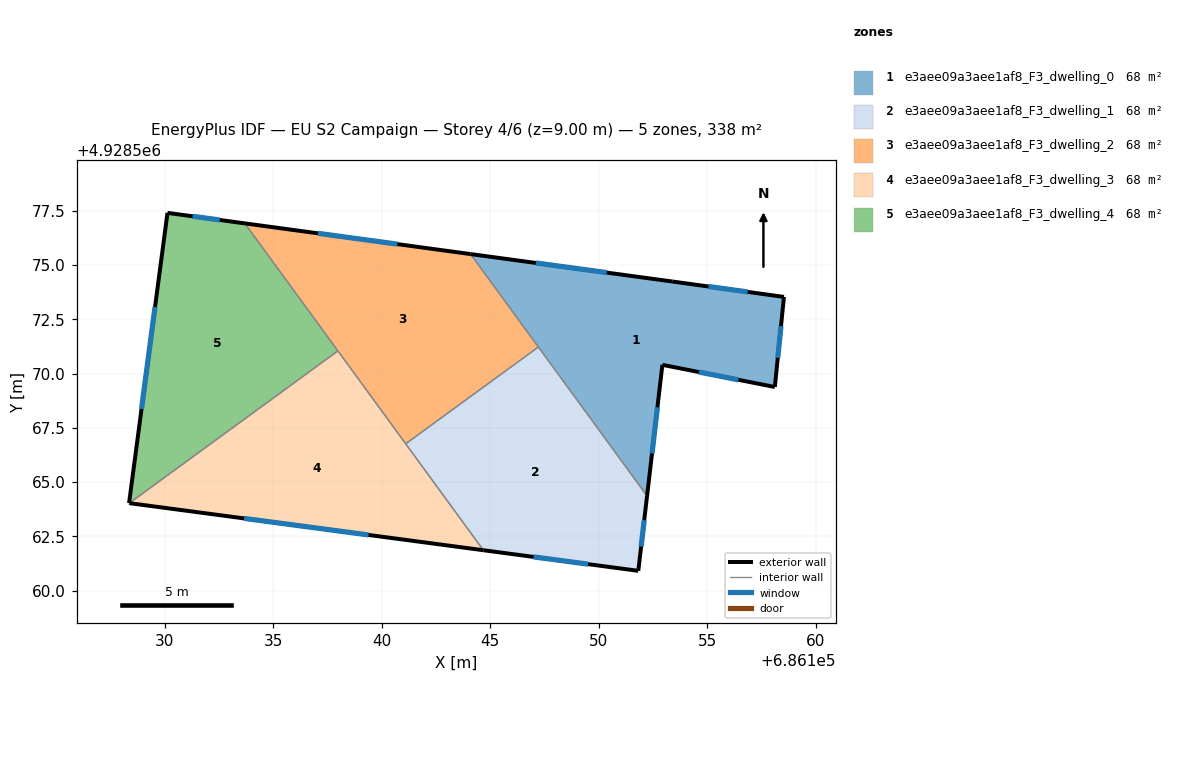
=== STOREY PLAN SPEC (per zone: floor XY polygon, exterior-wall plan segments, windows/doors) ===
zone 1: e3aee09a3aee1af8_F3_dwelling_0  (67.6 m²)
  floor: (686158.11, 4928569.39) (686158.53, 4928573.54) (686153.38, 4928574.25) (686144.09, 4928575.51) (686152.22, 4928564.37) (686152.93, 4928570.41)
  exterior wall: (686144.09, 4928575.51) – (686153.38, 4928574.25)  [9.4 m]
    window: (686147.10, 4928575.10) – (686150.37, 4928574.66)  [3.5 m²]
  exterior wall: (686153.38, 4928574.25) – (686158.53, 4928573.54)  [5.2 m]
    window: (686155.05, 4928574.02) – (686156.86, 4928573.77)  [1.9 m²]
  exterior wall: (686158.53, 4928573.54) – (686158.11, 4928569.39)  [4.2 m]
    window: (686158.39, 4928572.19) – (686158.24, 4928570.73)  [1.5 m²]
  exterior wall: (686158.11, 4928569.39) – (686152.93, 4928570.41)  [5.3 m]
    window: (686156.43, 4928569.72) – (686154.61, 4928570.08)  [2.0 m²]
  exterior wall: (686152.93, 4928570.41) – (686152.22, 4928564.37)  [6.1 m]
    window: (686152.70, 4928568.45) – (686152.45, 4928566.33)  [2.3 m²]
  interior walls: 2
zone 2: e3aee09a3aee1af8_F3_dwelling_1  (67.6 m²)
  floor: (686151.82, 4928560.92) (686152.22, 4928564.37) (686147.21, 4928571.23) (686141.10, 4928566.77) (686144.68, 4928561.87)
  exterior wall: (686151.82, 4928560.92) – (686144.68, 4928561.87)  [7.2 m]
    window: (686149.50, 4928561.22) – (686147.00, 4928561.56)  [2.7 m²]
  exterior wall: (686152.22, 4928564.37) – (686151.82, 4928560.92)  [3.5 m]
    window: (686152.09, 4928563.25) – (686151.95, 4928562.04)  [1.3 m²]
  interior walls: 3
zone 3: e3aee09a3aee1af8_F3_dwelling_2  (67.6 m²)
  floor: (686147.21, 4928571.23) (686144.09, 4928575.51) (686133.69, 4928576.92) (686141.10, 4928566.77)
  exterior wall: (686133.69, 4928576.92) – (686144.09, 4928575.51)  [10.5 m]
    window: (686137.06, 4928576.46) – (686140.72, 4928575.97)  [3.9 m²]
  interior walls: 4
zone 4: e3aee09a3aee1af8_F3_dwelling_3  (67.6 m²)
  floor: (686144.68, 4928561.87) (686137.98, 4928571.05) (686128.37, 4928564.04)
  exterior wall: (686144.68, 4928561.87) – (686128.37, 4928564.04)  [16.5 m]
    window: (686139.40, 4928562.57) – (686133.66, 4928563.33)  [6.1 m²]
  interior walls: 3
zone 5: e3aee09a3aee1af8_F3_dwelling_4  (67.6 m²)
  floor: (686137.98, 4928571.05) (686133.69, 4928576.92) (686130.13, 4928577.41) (686128.36, 4928564.04) (686128.37, 4928564.04)
  exterior wall: (686128.37, 4928564.04) – (686128.36, 4928564.04)  [0.0 m]
  exterior wall: (686128.36, 4928564.04) – (686130.13, 4928577.41)  [13.5 m]
    window: (686128.93, 4928568.37) – (686129.56, 4928573.07)  [5.0 m²]
  exterior wall: (686130.13, 4928577.41) – (686133.69, 4928576.92)  [3.6 m]
    window: (686131.28, 4928577.25) – (686132.54, 4928577.08)  [1.3 m²]
  interior walls: 2

=== DERIVED (storey summary) ===
Building: EU S2 Campaign
Storey: 4 of 6  (floor level z = 9.00 m)
Storey gross floor area: 338.0 m²
Zones on this storey: 5
  - e3aee09a3aee1af8_F3_dwelling_0: floor 67.6 m²; exterior wall 30.1 m (90.3 m²); 5 window(s) 11.2 m²; WWR 12.4%
  - e3aee09a3aee1af8_F3_dwelling_1: floor 67.6 m²; exterior wall 10.7 m (32.0 m²); 2 window(s) 4.0 m²; WWR 12.4%
  - e3aee09a3aee1af8_F3_dwelling_2: floor 67.6 m²; exterior wall 10.5 m (31.5 m²); 1 window(s) 3.9 m²; WWR 12.4%
  - e3aee09a3aee1af8_F3_dwelling_3: floor 67.6 m²; exterior wall 16.5 m (49.4 m²); 1 window(s) 6.1 m²; WWR 12.4%
  - e3aee09a3aee1af8_F3_dwelling_4: floor 67.6 m²; exterior wall 17.1 m (51.3 m²); 2 window(s) 6.3 m²; WWR 12.4%
Zone adjacency (shared interzone walls):
  - e3aee09a3aee1af8_F3_dwelling_0 ↔ e3aee09a3aee1af8_F3_dwelling_1
  - e3aee09a3aee1af8_F3_dwelling_0 ↔ e3aee09a3aee1af8_F3_dwelling_2
  - e3aee09a3aee1af8_F3_dwelling_1 ↔ e3aee09a3aee1af8_F3_dwelling_2
  - e3aee09a3aee1af8_F3_dwelling_1 ↔ e3aee09a3aee1af8_F3_dwelling_3
  - e3aee09a3aee1af8_F3_dwelling_2 ↔ e3aee09a3aee1af8_F3_dwelling_3
  - e3aee09a3aee1af8_F3_dwelling_2 ↔ e3aee09a3aee1af8_F3_dwelling_4
  - e3aee09a3aee1af8_F3_dwelling_3 ↔ e3aee09a3aee1af8_F3_dwelling_4